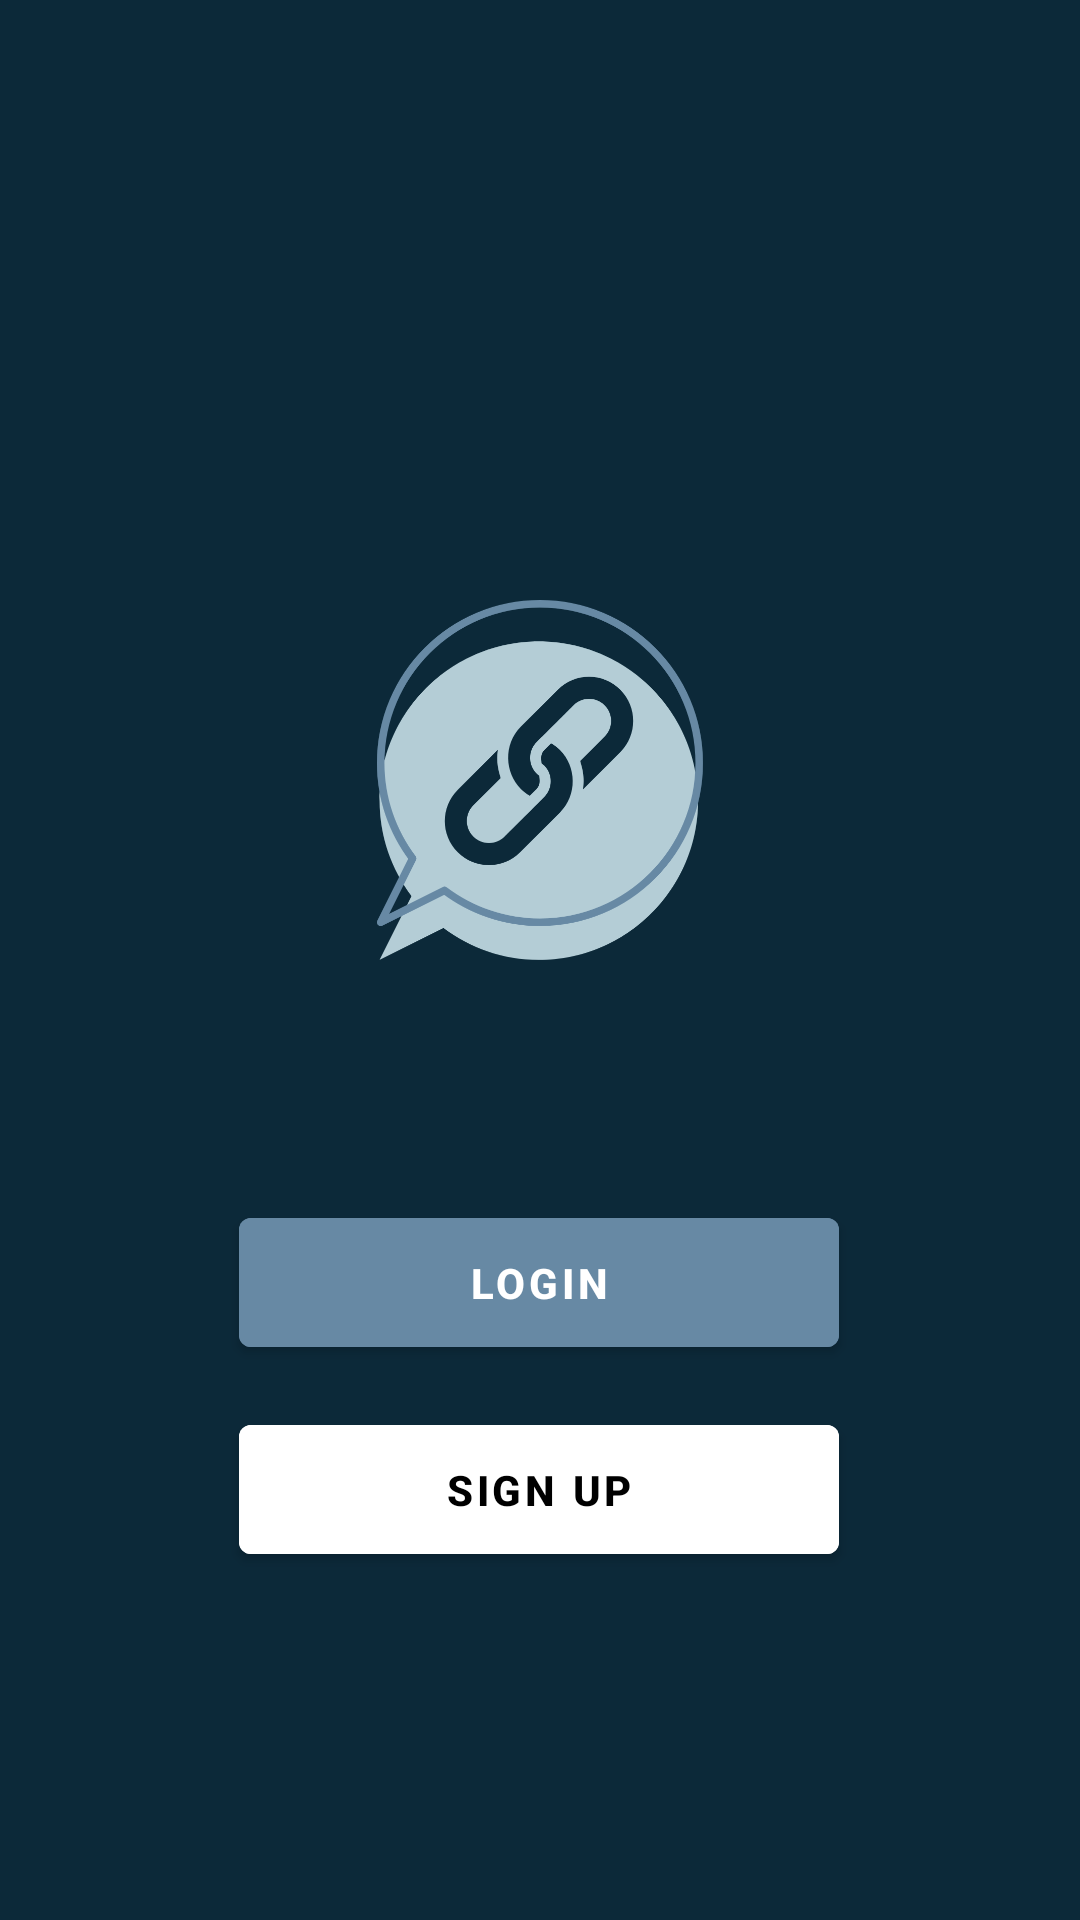

Reconstruct the res/layout file that produces this screen, plus the resources it refers to.
<!-- AndroidManifest.xml: activity theme NoActionBarTheme -->
<!-- res/layout/activity_main.xml -->
<?xml version="1.0" encoding="utf-8"?>
<androidx.constraintlayout.widget.ConstraintLayout xmlns:android="http://schemas.android.com/apk/res/android"
    xmlns:app="http://schemas.android.com/apk/res-auto"
    xmlns:tools="http://schemas.android.com/tools"
    android:layout_width="match_parent"
    android:layout_height="match_parent"
    android:background="@color/Navy"
    android:orientation="vertical"
    tools:context=".MainActivity">

    <ImageView
        android:id="@+id/imageView"
        android:layout_width="wrap_content"
        android:layout_height="120dp"
        android:layout_marginTop="200dp"
        android:src="@drawable/logo"
        app:layout_constraintEnd_toEndOf="parent"
        app:layout_constraintHorizontal_bias="0.5"
        app:layout_constraintStart_toStartOf="parent"
        app:layout_constraintTop_toTopOf="parent" />

    <Button
        android:id="@+id/btn_login"
        android:layout_width="200dp"
        android:layout_height="55dp"
        android:layout_marginTop="80dp"
        android:backgroundTint="@color/Blue"
        android:text="Login"
        android:textStyle="bold"
        app:layout_constraintEnd_toEndOf="parent"
        app:layout_constraintHorizontal_bias="0.497"
        app:layout_constraintStart_toStartOf="parent"
        app:layout_constraintTop_toBottomOf="@+id/imageView" />

    <Button
        android:id="@+id/btn_register"
        android:layout_width="200dp"
        android:layout_height="55dp"
        android:backgroundTint="@color/white"
        android:text="Sign up"
        android:textStyle="bold"
        android:textColor="@color/black"
        app:layout_constraintBottom_toBottomOf="parent"
        app:layout_constraintEnd_toEndOf="parent"
        app:layout_constraintHorizontal_bias="0.497"
        app:layout_constraintStart_toStartOf="parent"
        app:layout_constraintTop_toBottomOf="@+id/btn_login"
        app:layout_constraintVertical_bias="0.108"/>

</androidx.constraintlayout.widget.ConstraintLayout>
<!-- resources referenced by this layout -->
<resources>
  <color name="Blue">#6789A4</color>
  <color name="Navy">#0C2939</color>
  <color name="black">#FF000000</color>
  <color name="white">#FFFFFFFF</color>
  <!-- drawable logo: png bitmap (drawable, 72933 bytes) -->
  <style name="NoActionBarTheme" parent="Theme.MaterialComponents.DayNight.NoActionBar">
          
          <item name="colorPrimary">@color/Navy</item>
          <item name="colorPrimaryVariant">@color/Blue</item>
          <item name="colorOnPrimary">@color/white</item>
          <item name="colorAccent">@color/Red</item>
          
          <item name="colorSecondary">@color/Light_blue</item>
          <item name="colorSecondaryVariant">@color/white</item>
          <item name="colorOnSecondary">@color/Blue</item>
          
          <item name="android:statusBarColor" tools:targetApi="l">?attr/colorPrimaryVariant</item>
      </style>
  <color name="Red">#8C0E0F</color>
  <color name="Light_blue">#B4CDD6</color>
</resources>
